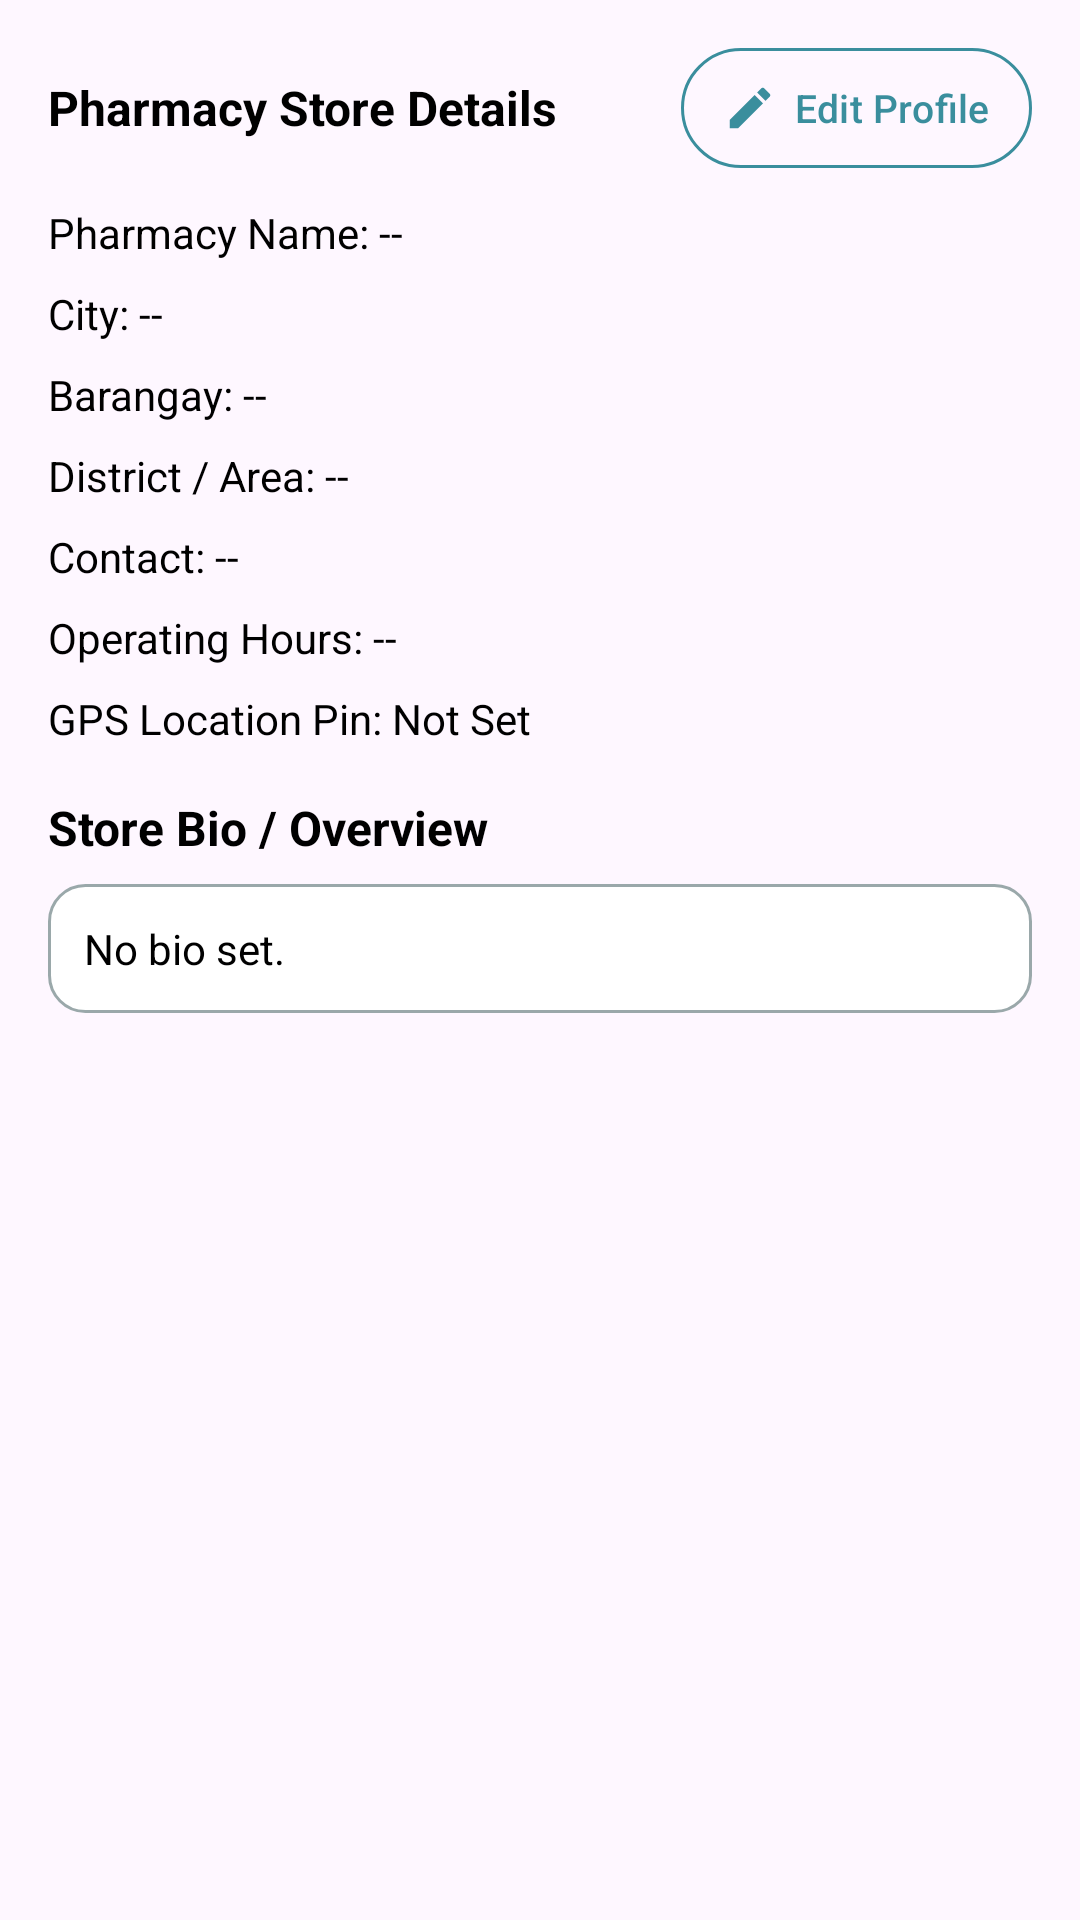

The Android layout XML behind this screen, and the referenced resources:
<!-- AndroidManifest.xml: application theme Theme.PharmaFind -->
<!-- res/layout/fragment_pharmacy_tab_about.xml -->
<?xml version="1.0" encoding="utf-8"?>
<ScrollView xmlns:android="http://schemas.android.com/apk/res/android"
    xmlns:app="http://schemas.android.com/apk/res-auto"
    android:layout_width="match_parent"
    android:layout_height="match_parent"
    android:padding="16dp">

    <LinearLayout
        android:layout_width="match_parent"
        android:layout_height="wrap_content"
        android:orientation="vertical">

        <LinearLayout
            android:layout_width="match_parent"
            android:layout_height="wrap_content"
            android:gravity="center_vertical"
            android:orientation="horizontal">

            <TextView
                android:layout_width="0dp"
                android:layout_height="wrap_content"
                android:layout_weight="1"
                android:text="Pharmacy Store Details"
                android:textColor="@color/black"
                android:textSize="16sp"
                android:textStyle="bold" />

            <com.google.android.material.button.MaterialButton
                style="@style/Widget.PharmaFind.Button.Small"
                android:id="@+id/btnEditPharmacyProfileTab"
                android:layout_width="wrap_content"
                app:icon="@drawable/ic_edit"
                android:text="Edit Profile" />

        </LinearLayout>

        <TextView
            android:id="@+id/tvPharmacyNameVal"
            android:layout_width="wrap_content"
            android:layout_height="wrap_content"
            android:layout_marginTop="12dp"
            android:text="Pharmacy Name: --"
            android:textColor="@color/black"
            android:textSize="14sp" />

        <TextView
            android:id="@+id/tvCityVal"
            android:layout_width="wrap_content"
            android:layout_height="wrap_content"
            android:layout_marginTop="8dp"
            android:text="City: --"
            android:textColor="@color/black"
            android:textSize="14sp" />

        <TextView
            android:id="@+id/tvBarangayVal"
            android:layout_width="wrap_content"
            android:layout_height="wrap_content"
            android:layout_marginTop="8dp"
            android:text="Barangay: --"
            android:textColor="@color/black"
            android:textSize="14sp" />

        <TextView
            android:id="@+id/tvDistrictVal"
            android:layout_width="wrap_content"
            android:layout_height="wrap_content"
            android:layout_marginTop="8dp"
            android:text="District / Area: --"
            android:textColor="@color/black"
            android:textSize="14sp" />

        <TextView
            android:id="@+id/tvContactVal"
            android:layout_width="wrap_content"
            android:layout_height="wrap_content"
            android:layout_marginTop="8dp"
            android:text="Contact: --"
            android:textColor="@color/black"
            android:textSize="14sp" />

        <TextView
            android:id="@+id/tvHoursVal"
            android:layout_width="wrap_content"
            android:layout_height="wrap_content"
            android:layout_marginTop="8dp"
            android:text="Operating Hours: --"
            android:textColor="@color/black"
            android:textSize="14sp" />

        <TextView
            android:id="@+id/tvGpsVal"
            android:layout_width="wrap_content"
            android:layout_height="wrap_content"
            android:layout_marginTop="8dp"
            android:text="GPS Location Pin: Not Set"
            android:textColor="@color/black"
            android:textSize="14sp" />

        <TextView
            android:layout_width="wrap_content"
            android:layout_height="wrap_content"
            android:layout_marginTop="16dp"
            android:text="Store Bio / Overview"
            android:textColor="@color/black"
            android:textSize="16sp"
            android:textStyle="bold" />

        <TextView
            android:id="@+id/tvBioVal"
            android:layout_width="match_parent"
            android:layout_height="wrap_content"
            android:layout_marginTop="8dp"
            android:background="@drawable/edittext_background"
            android:padding="12dp"
            android:text="No bio set."
            android:textColor="@color/black"
            android:textSize="14sp" />

    </LinearLayout>
</ScrollView>
<!-- resources referenced by this layout -->
<resources>
  <color name="black">#FF000000</color>
  <!-- drawable edittext_background (drawable) -->
  <?xml version="1.0" encoding="utf-8"?>
  <selector xmlns:android="http://schemas.android.com/apk/res/android">
      
      <item android:state_activated="true">
          <shape>
              <corners android:radius="12dp" />
              <stroke android:width="2dp" android:color="@color/error_red" />
              <solid android:color="@color/white" />
          </shape>
      </item>
      <item android:state_focused="true">
          <shape>
              <corners android:radius="12dp" />
              <stroke android:width="2dp" android:color="@color/primary_teal" />
              <solid android:color="@color/white" />
          </shape>
      </item>
      <item>
          <shape>
              <corners android:radius="12dp" />
              <stroke android:width="1dp" android:color="@color/field_border" />
              <solid android:color="@color/white" />
          </shape>
      </item>
  </selector>
  <!-- drawable ic_edit (drawable) -->
  <?xml version="1.0" encoding="utf-8"?>
  <vector xmlns:android="http://schemas.android.com/apk/res/android"
      android:width="24dp"
      android:height="24dp"
      android:viewportWidth="24"
      android:viewportHeight="24">
      <path
          android:fillColor="#FF000000"
          android:pathData="M3,17.25V21h3.75L17.81,9.94l-3.75,-3.75L3,17.25zM20.71,7.04c0.39,-0.39 0.39,-1.02 0,-1.41l-2.34,-2.34c-0.39,-0.39 -1.02,-0.39 -1.41,0l-1.83,1.83 3.75,3.75 1.83,-1.83z" />
  </vector>
  <style name="Widget.PharmaFind.Button.Small" parent="Widget.Material3.Button.OutlinedButton">
          <item name="iconGravity">textStart</item>
          <item name="iconSize">18dp</item>
          <item name="iconPadding">6dp</item>
          <item name="android:layout_height">40dp</item>
          <item name="android:insetTop">0dp</item>
          <item name="android:insetBottom">0dp</item>
          <item name="android:paddingStart">14dp</item>
          <item name="android:paddingEnd">14dp</item>
          <item name="cornerRadius">20dp</item>
          <item name="strokeColor">@color/primary_teal</item>
          <item name="android:textColor">@color/primary_teal</item>
          <item name="android:textSize">13sp</item>
          <item name="android:textAllCaps">false</item>
      </style>
  <color name="error_red">#B3261E</color>
  <color name="white">#FFFFFFFF</color>
  <color name="primary_teal">#3A8E9D</color>
  <color name="field_border">#9AA8AA</color>
  <style name="Base.Theme.PharmaFind" parent="Theme.Material3.Light.NoActionBar">
          <item name="android:forceDarkAllowed" tools:targetApi="q">false</item>
          
          
      </style>
  <color name="teal_container">#D6EEF1</color>
  <color name="primary_dark">#1F6371</color>
  <color name="on_surface">#1B1F21</color>
  <color name="surface_variant">#E3EBEC</color>
  <color name="on_surface_variant">#3F484A</color>
  <color name="outline">#6F797A</color>
  <color name="surface_container_low">#F4F8F8</color>
  <color name="surface_container">#EEF3F4</color>
  <color name="surface_container_high">#E8EEEF</color>
  <color name="surface_container_highest">#E2E9EA</color>
  <style name="Animation.PharmaFind.Activity" parent="@android:style/Animation.Activity">
          <item name="android:activityOpenEnterAnimation">@anim/activity_open_enter</item>
          <item name="android:activityOpenExitAnimation">@anim/activity_open_exit</item>
          <item name="android:activityCloseEnterAnimation">@anim/activity_close_enter</item>
          <item name="android:activityCloseExitAnimation">@anim/activity_close_exit</item>
      </style>
</resources>
